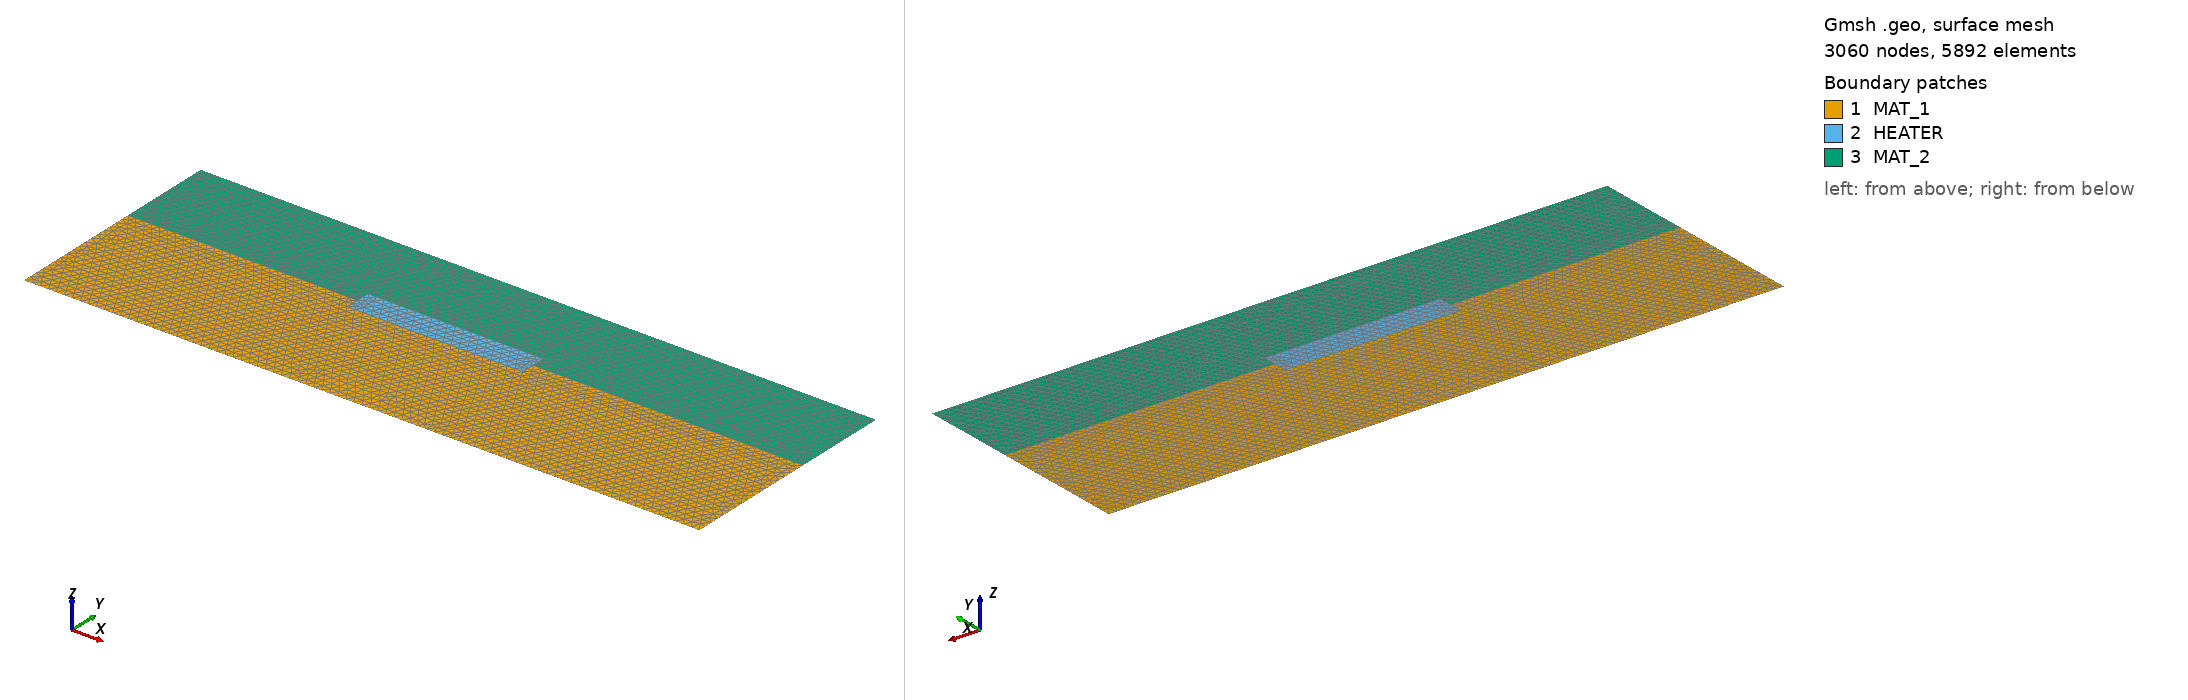

Gmsh geometry script, surface-meshed: 3060 nodes, 5892 surface elements. Boundary patches (legend numbers): 1 MAT_1, 2 HEATER, 3 MAT_2. Left view from above one corner, right view from below the opposite corner. Legend entries are the model's physical surfaces. The drawing asked Gmsh for element sizes between 1% and 20% of the model's largest extent; the script's own settings can give other sizes.

=== flat_heater.geo (drawn) ===
cl = 0.006;
//+
Point(1) = {-0, 0, 0, cl};
//+
Point(2) = {0.5, 0, 0, cl};
//+
Point(3) = {0.5, 0.1, 0, cl};
//+
Point(4) = {0.3, 0.1, 0, cl};
//+
Point(5) = {0.3, 0.09, 0, cl};
//+
Point(6) = {0.17, 0.09, 0, cl};
//+
Point(7) = {0.17, 0.1, 0, cl};
//+
Point(8) = {0.3, 0.11, 0, cl};
//+
Point(9) = {0.17, 0.11, 0, cl};
//+
Point(10) = {0.5, 0.17, 0, cl};
//+
Point(11) = {-0, 0.17, 0, cl};
//+
Point(12) = {-0, 0.1, 0, cl};
//+
Line(1) = {1, 2};
//+
Line(2) = {2, 3};
//+
Line(3) = {3, 4};
//+
Line(4) = {4, 5};
//+
Line(5) = {5, 6};
//+
Line(6) = {6, 7};
//+
Line(7) = {7, 12};
//+
Line(8) = {12, 1};
//+
Line(9) = {7, 9};
//+
Line(10) = {9, 8};
//+
Line(11) = {8, 4};
//+
Line(12) = {12, 11};
//+
Line(13) = {11, 10};
//+
Line(14) = {10, 3};
//+
Line Loop(1) = {1, 2, 3, 4, 5, 6, 7, 8};
//+
Plane Surface(1) = {1};
//+
Line Loop(2) = {5, 6, 9, 10, 11, 4};
//+
Plane Surface(2) = {2};
//+
Line Loop(3) = {3, -11, -10, -9, 7, 12, 13, 14};
//+
Plane Surface(3) = {3};
//+
Physical Line("FRONT", 1) = {13};
//+
Physical Line("REAR", 2) = {1};
//+
Physical Curve("LEFT", 15) = {2, 14};
//+
Physical Curve("RIGHT", 16) = {8, 12};
//+
Physical Surface("MAT_1", 3) = {1};
//+
Physical Surface("MAT_2", 4) = {3};
//+
Physical Surface("HEATER", 5) = {2};

//+
//Transfinite Surface {1};
//+
//Transfinite Surface {2};
//+
//Transfinite Surface {3};
//+
//Recombine Surface {3};
//+
//Recombine Surface {2};
//+
//Recombine Surface {1};
